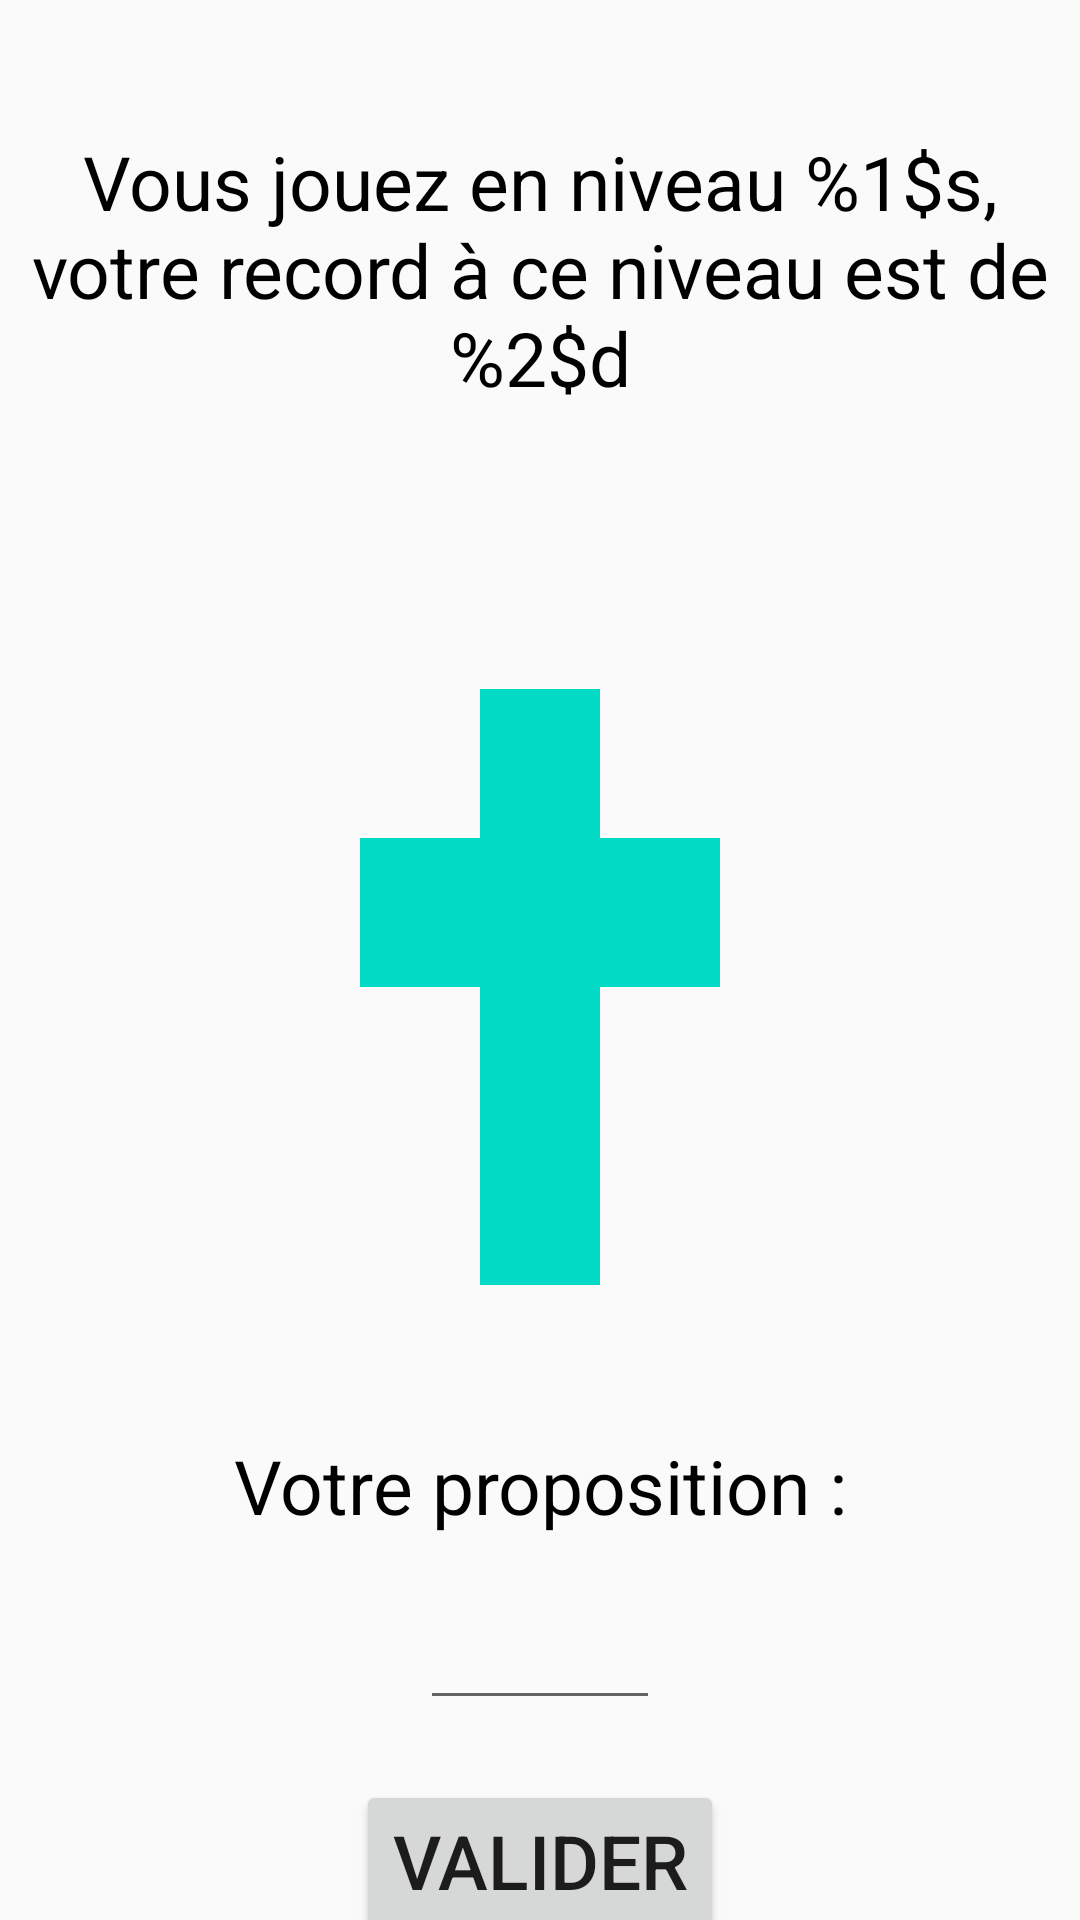

Here is an Android app screen rendered from its layout file. Give the layout XML and the strings, colors and styles it references.
<!-- AndroidManifest.xml: application theme AppTheme -->
<!-- res/layout/game_fragment.xml -->
<?xml version="1.0" encoding="utf-8"?>
<androidx.constraintlayout.widget.ConstraintLayout xmlns:android="http://schemas.android.com/apk/res/android"
    xmlns:app="http://schemas.android.com/apk/res-auto"
    xmlns:tools="http://schemas.android.com/tools"
    android:id="@+id/fragment_game"
    android:layout_width="match_parent"
    android:layout_height="match_parent"
    tools:context=".ui.LoginFragment">

    <androidx.constraintlayout.widget.ConstraintLayout
        android:id="@+id/constraint_word"
        android:layout_width="wrap_content"
        android:layout_height="wrap_content"
        app:layout_constraintEnd_toEndOf="parent"
        app:layout_constraintStart_toStartOf="parent"
        app:layout_constraintTop_toTopOf="parent">

        <TextView
            android:id="@+id/text_level"
            android:layout_width="wrap_content"
            android:layout_height="wrap_content"
            android:gravity="center"
            android:text="@string/vous_jouez_en_niveau_X_votre_record_ce_niveau_est_de_Y"
            android:textColor="@android:color/black"
            android:textSize="25sp"
            app:layout_constraintBottom_toBottomOf="parent"
            app:layout_constraintEnd_toEndOf="parent"
            app:layout_constraintStart_toStartOf="parent"
            app:layout_constraintTop_toTopOf="parent" />

        <TextView
            android:layout_width="300dp"
            android:layout_height="wrap_content"
            android:layout_marginTop="10dp"
            android:gravity="center"
            android:textColor="@android:color/black"
            android:textSize="25sp"
            app:layout_constraintEnd_toEndOf="parent"
            app:layout_constraintStart_toStartOf="parent"
            app:layout_constraintTop_toBottomOf="@+id/text_level" />

    </androidx.constraintlayout.widget.ConstraintLayout>

    <androidx.constraintlayout.widget.ConstraintLayout
        android:id="@+id/constraint_cross"
        android:layout_width="match_parent"
        android:layout_height="wrap_content"
        android:layout_marginTop="50dp"
        app:layout_constraintStart_toStartOf="parent"
        app:layout_constraintTop_toBottomOf="@+id/constraint_word">

        <TextView
            android:id="@+id/button_1"
            android:layout_width="wrap_content"
            android:layout_height="wrap_content"
            android:background="@color/colorAccent"
            android:paddingHorizontal="20dp"
            android:paddingVertical="8dp"
            android:textColor="@android:color/black"
            android:textSize="25sp"
            app:layout_constraintEnd_toEndOf="parent"
            app:layout_constraintStart_toStartOf="parent"
            app:layout_constraintTop_toBottomOf="@+id/button_2" />

        <TextView
            android:id="@+id/button_2"
            android:layout_width="wrap_content"
            android:layout_height="wrap_content"
            android:background="@color/colorAccent"
            android:paddingHorizontal="20dp"
            android:paddingVertical="8dp"
            android:textColor="@android:color/black"
            android:textSize="25sp"
            app:layout_constraintEnd_toEndOf="parent"
            app:layout_constraintStart_toStartOf="parent"
            app:layout_constraintTop_toBottomOf="@+id/button_4" />

        <TextView
            android:id="@+id/button_3"
            android:layout_width="wrap_content"
            android:layout_height="wrap_content"
            android:background="@color/colorAccent"
            android:paddingHorizontal="20dp"
            android:paddingVertical="8dp"
            android:textColor="@android:color/black"
            android:textSize="25sp"
            app:layout_constraintEnd_toStartOf="@id/button_4"
            app:layout_constraintTop_toBottomOf="@+id/button_6" />

        <TextView
            android:id="@+id/button_4"
            android:layout_width="wrap_content"
            android:layout_height="wrap_content"
            android:background="@color/colorAccent"
            android:paddingHorizontal="20dp"
            android:paddingVertical="8dp"
            android:textColor="@android:color/black"
            android:textSize="25sp"
            app:layout_constraintEnd_toEndOf="parent"
            app:layout_constraintStart_toStartOf="parent"
            app:layout_constraintTop_toBottomOf="@+id/button_6" />

        <TextView
            android:id="@+id/button_5"
            android:layout_width="wrap_content"
            android:layout_height="wrap_content"
            android:background="@color/colorAccent"
            android:paddingHorizontal="20dp"
            android:paddingVertical="8dp"
            android:textColor="@android:color/black"
            android:textSize="25sp"
            app:layout_constraintStart_toEndOf="@id/button_4"
            app:layout_constraintTop_toBottomOf="@+id/button_6" />

        <TextView
            android:id="@+id/button_6"
            android:layout_width="wrap_content"
            android:layout_height="wrap_content"
            android:background="@color/colorAccent"
            android:paddingHorizontal="20dp"
            android:paddingVertical="8dp"
            android:textColor="@android:color/black"
            android:textSize="25sp"
            app:layout_constraintEnd_toEndOf="parent"
            app:layout_constraintStart_toStartOf="parent"
            app:layout_constraintTop_toTopOf="parent" />

    </androidx.constraintlayout.widget.ConstraintLayout>

    <androidx.constraintlayout.widget.ConstraintLayout
        android:id="@+id/constraint_proposal"
        android:layout_width="match_parent"
        android:layout_height="wrap_content"
        android:layout_marginTop="50dp"
        app:layout_constraintStart_toStartOf="parent"
        app:layout_constraintTop_toBottomOf="@+id/constraint_cross">

        <TextView
            android:id="@+id/text_proposal"
            android:layout_width="match_parent"
            android:layout_height="wrap_content"
            android:gravity="center"
            android:text="@string/votre_proposition"
            android:textColor="@android:color/black"
            android:textSize="25sp"
            app:layout_constraintEnd_toEndOf="parent"
            app:layout_constraintStart_toStartOf="parent"
            app:layout_constraintTop_toTopOf="parent" />

        <EditText
            android:id="@+id/edit_letter"
            android:layout_width="80dp"
            android:layout_height="wrap_content"
            android:layout_marginTop="20dp"
            android:labelFor="@+id/button_submit"
            app:layout_constraintEnd_toEndOf="parent"
            app:layout_constraintStart_toStartOf="parent"
            app:layout_constraintTop_toBottomOf="@+id/text_proposal" />

        <Button
            android:id="@+id/button_submit"
            android:layout_width="wrap_content"
            android:layout_height="wrap_content"
            android:layout_marginTop="20dp"
            android:text="@string/valider"
            android:textSize="25sp"
            app:layout_constraintEnd_toEndOf="parent"
            app:layout_constraintStart_toStartOf="parent"
            app:layout_constraintTop_toBottomOf="@+id/edit_letter" />

    </androidx.constraintlayout.widget.ConstraintLayout>


</androidx.constraintlayout.widget.ConstraintLayout>
<!-- resources referenced by this layout -->
<resources>
  <string name="valider">Valider</string>
  <string name="votre_proposition">Votre proposition :</string>
  <string name="vous_jouez_en_niveau_X_votre_record_ce_niveau_est_de_Y">Vous jouez en niveau %1$s, votre record à ce niveau est de %2$d</string>
  <style name="AppTheme" parent="Theme.AppCompat.Light.DarkActionBar">
          
          <item name="colorPrimary">@color/colorPrimary</item>
          <item name="colorPrimaryDark">@color/colorPrimaryDark</item>
          <item name="colorAccent">@color/colorAccent</item>
      </style>
  <!-- not gathered from this repository: default colours our renderer supplied (Android Studio template values) -->
  <color name="colorPrimary">#FF6200EE</color>
  <color name="colorPrimaryDark">#FF3700B3</color>
  <color name="colorAccent">#FF03DAC5</color>
</resources>
